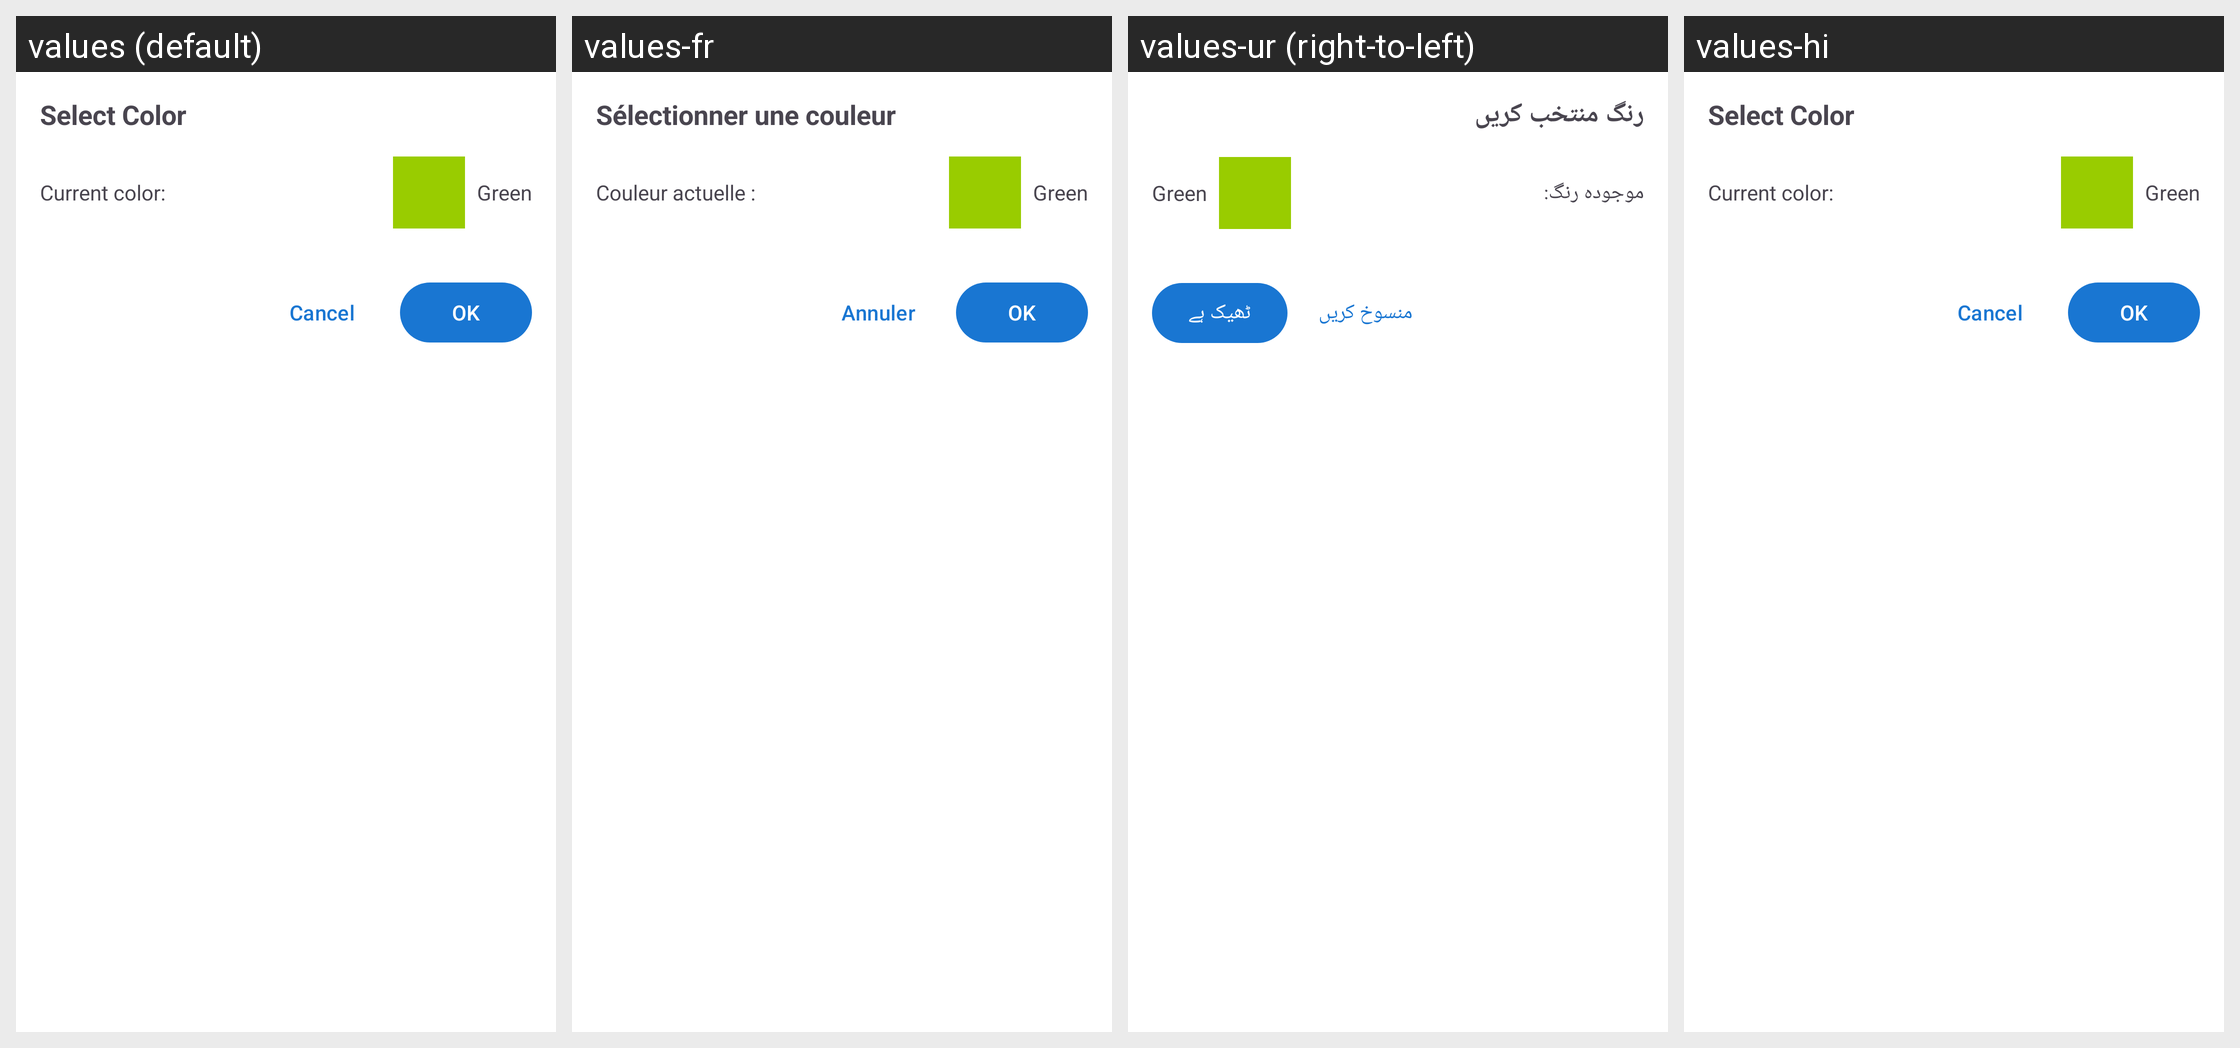

The Android screen above is rendered under several locales of the same app. Produce the string resources it draws, with the default and per-locale values.
Android screen res/layout/dialog_color_picker.xml rendered under 4 locales, left to right: values (default), values-fr, values-ur (right-to-left), values-hi. Device: Nexus 5 (rendered at 1080×1920; each locale shown at half size, 540×960, under a caption strip naming it); theme Theme.FastMediaSorter.
Other locales in the repository, not shown: values-ar, values-bn, values-de, values-es, values-it, values-pt, values-ru, values-uk.
Strings drawn on this screen, with the default value and each locale's value (text and hints the layout hard-codes, and strings that could not be matched under every locale, appear in the picture but are not listed):

select_color
  values: Select Color
  values-fr: Sélectionner une couleur
  values-ur: رنگ منتخب کریں
  values-hi: Select Color  [not translated; the default value is used]

current_color
  values: Current color:
  values-fr: Couleur actuelle :
  values-ur: موجودہ رنگ:
  values-hi: Current color:  [not translated; the default value is used]

cancel
  values: Cancel
  values-fr: Annuler
  values-ur: منسوخ کریں
  values-hi: Cancel  [not translated; the default value is used]

ok
  values: OK
  values-fr: OK
  values-ur: ٹھیک ہے
  values-hi: OK  [not translated; the default value is used]
